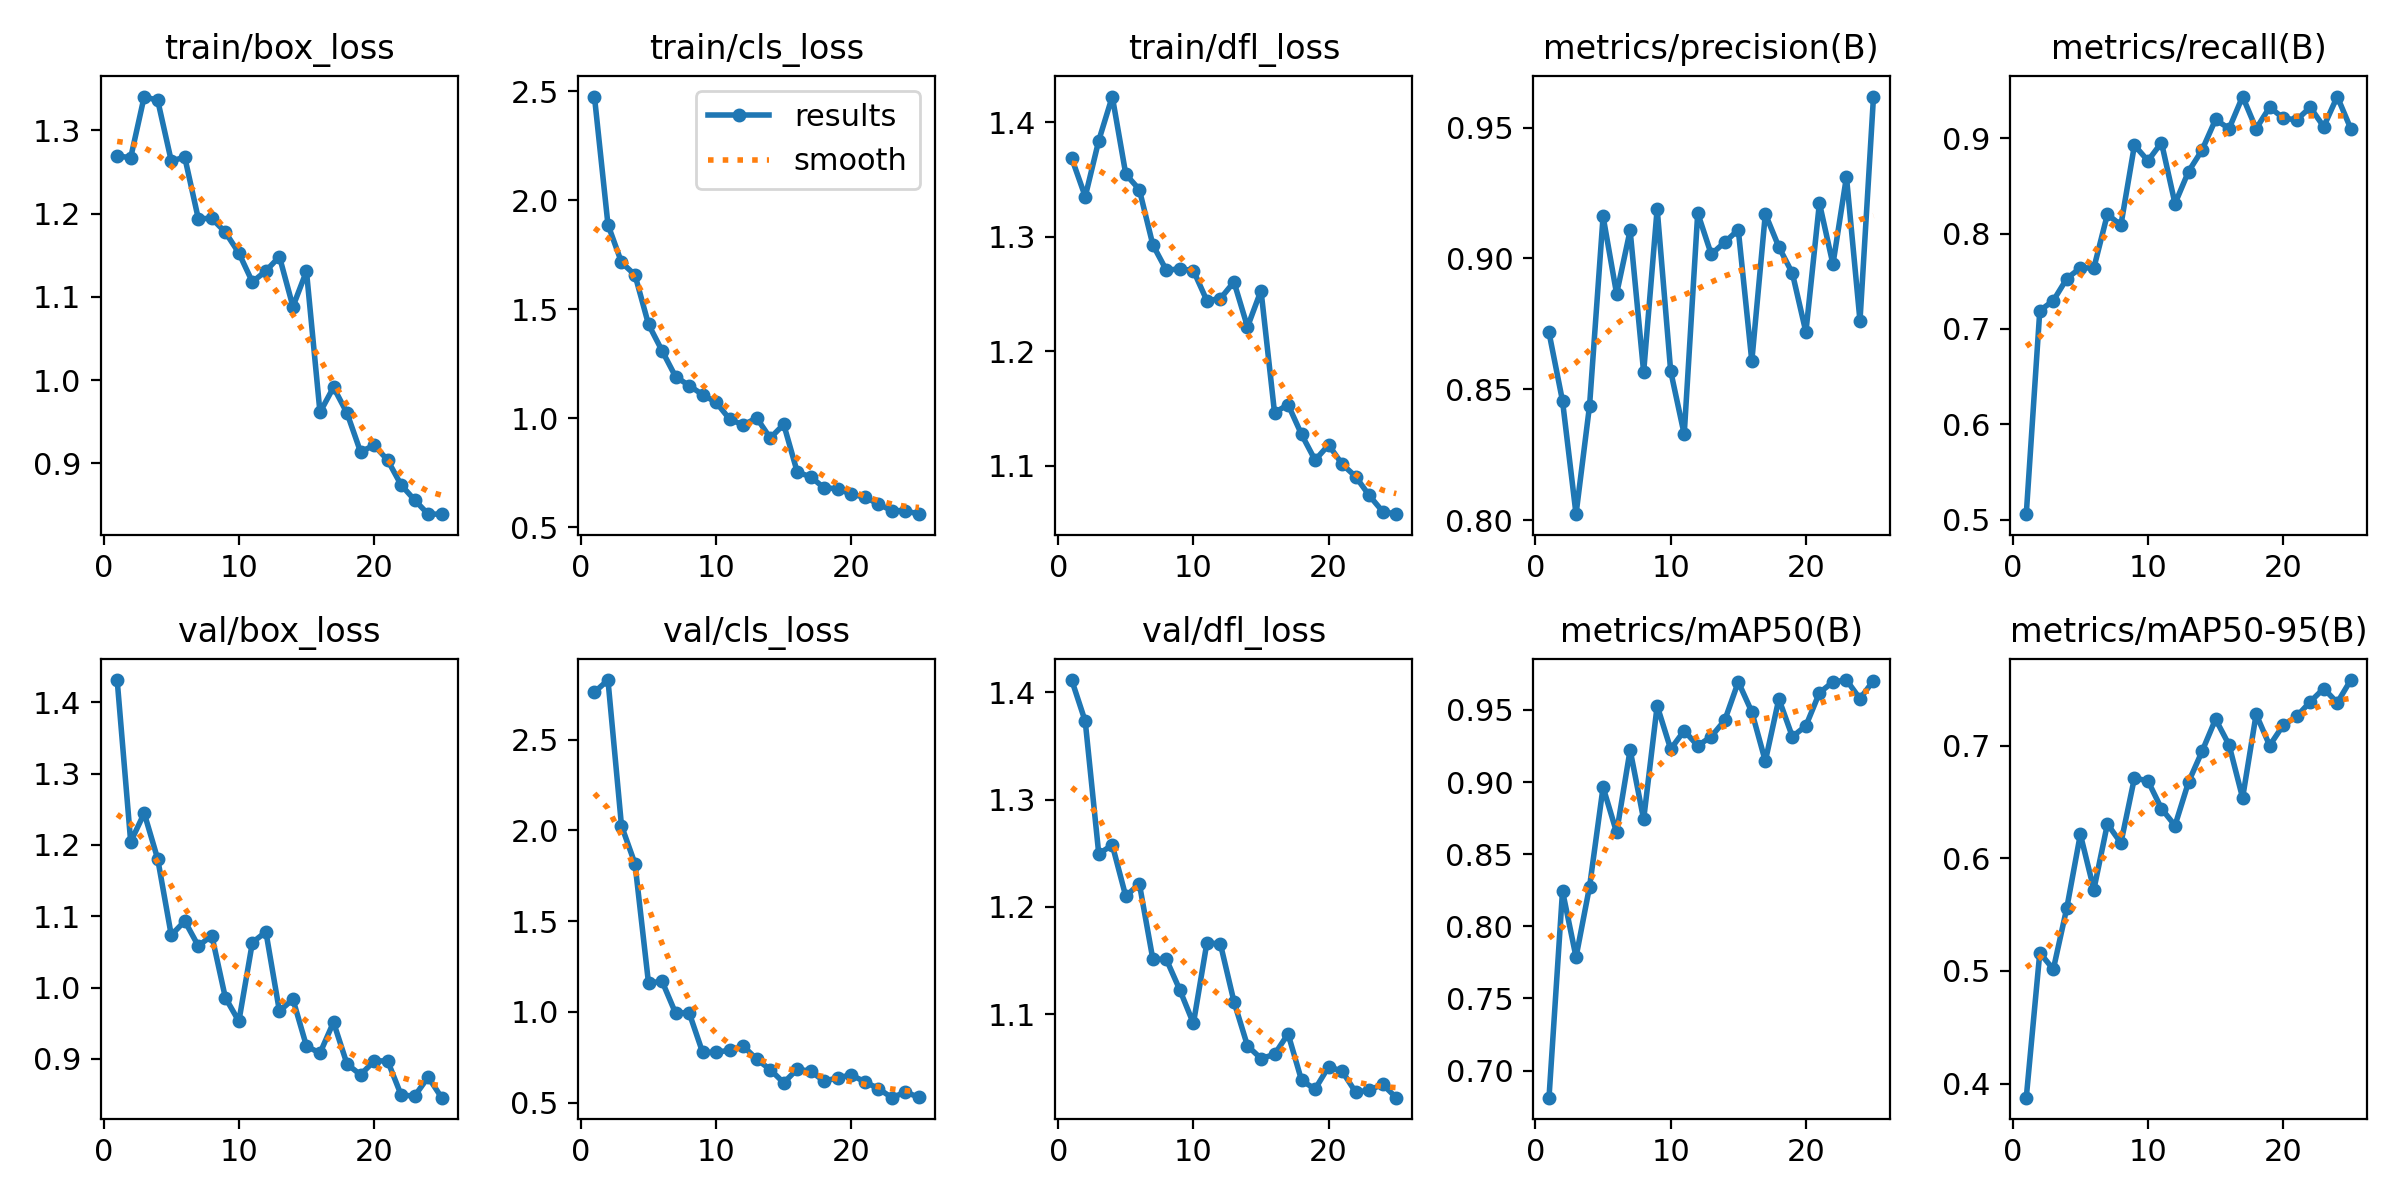

Data behind this chart, as committed beside it:
epoch, train/box_loss, train/cls_loss, train/dfl_loss, metrics/precision(B), metrics/recall(B), metrics/mAP50(B), metrics/mAP50-95(B), val/box_loss, val/cls_loss, val/dfl_loss, lr/pg0, lr/pg1, lr/pg2
1, 1.269, 2.476, 1.369, 0.8717, 0.5056, 0.6813, 0.3875, 1.431, 2.761, 1.411, 0.0006583, 0.0006583, 0.0006583
2, 1.267, 1.888, 1.335, 0.8456, 0.7191, 0.8245, 0.5161, 1.204, 2.828, 1.373, 0.001272, 0.001272, 0.001272
3, 1.34, 1.715, 1.384, 0.8023, 0.7297, 0.7787, 0.5014, 1.245, 2.025, 1.249, 0.001834, 0.001834, 0.001834
4, 1.336, 1.657, 1.422, 0.8438, 0.7528, 0.8275, 0.556, 1.18, 1.815, 1.258, 0.001762, 0.001762, 0.001762
5, 1.263, 1.43, 1.355, 0.9161, 0.764, 0.8964, 0.6212, 1.073, 1.157, 1.21, 0.001762, 0.001762, 0.001762
6, 1.268, 1.31, 1.341, 0.8865, 0.764, 0.8651, 0.5721, 1.093, 1.169, 1.222, 0.001683, 0.001683, 0.001683
7, 1.194, 1.19, 1.293, 0.9107, 0.8202, 0.9223, 0.6304, 1.058, 0.9928, 1.151, 0.001604, 0.001604, 0.001604
8, 1.194, 1.149, 1.271, 0.8566, 0.809, 0.8741, 0.6135, 1.073, 0.9957, 1.151, 0.001525, 0.001525, 0.001525
9, 1.178, 1.108, 1.272, 0.919, 0.8928, 0.9528, 0.6713, 0.9859, 0.7767, 1.122, 0.001446, 0.001446, 0.001446
10, 1.153, 1.073, 1.27, 0.857, 0.8764, 0.9228, 0.6685, 0.9527, 0.7769, 1.091, 0.001366, 0.001366, 0.001366
11, 1.118, 0.9951, 1.244, 0.8328, 0.8955, 0.9356, 0.644, 1.063, 0.7886, 1.167, 0.001287, 0.001287, 0.001287
12, 1.131, 0.9682, 1.246, 0.9173, 0.8315, 0.9251, 0.629, 1.078, 0.8117, 1.165, 0.001208, 0.001208, 0.001208
13, 1.148, 1.001, 1.26, 0.9016, 0.8652, 0.9315, 0.6676, 0.9669, 0.7389, 1.112, 0.001129, 0.001129, 0.001129
14, 1.088, 0.9087, 1.221, 0.9062, 0.8876, 0.9428, 0.6948, 0.9836, 0.6818, 1.07, 0.00105, 0.00105, 0.00105
15, 1.131, 0.9712, 1.253, 0.911, 0.9198, 0.9695, 0.7234, 0.9179, 0.6089, 1.059, 0.0009704, 0.0009704, 0.0009704
16, 0.9614, 0.7525, 1.146, 0.8608, 0.9101, 0.9486, 0.7005, 0.9081, 0.6846, 1.062, 0.0008912, 0.0008912, 0.0008912
17, 0.9914, 0.7303, 1.153, 0.917, 0.9438, 0.9144, 0.6535, 0.9514, 0.672, 1.082, 0.000812, 0.000812, 0.000812
18, 0.9606, 0.679, 1.127, 0.9044, 0.9101, 0.9576, 0.7277, 0.8928, 0.6173, 1.038, 0.0007328, 0.0007328, 0.0007328
19, 0.9139, 0.6769, 1.105, 0.8944, 0.9326, 0.9314, 0.7, 0.8777, 0.6374, 1.03, 0.0006536, 0.0006536, 0.0006536
20, 0.9219, 0.6496, 1.118, 0.8719, 0.9214, 0.9389, 0.718, 0.897, 0.6515, 1.051, 0.0005744, 0.0005744, 0.0005744
21, 0.9042, 0.6384, 1.101, 0.9212, 0.9193, 0.9618, 0.7258, 0.8973, 0.6146, 1.047, 0.0004952, 0.0004952, 0.0004952
22, 0.8743, 0.6051, 1.091, 0.8978, 0.9326, 0.9694, 0.7388, 0.8494, 0.577, 1.027, 0.000416, 0.000416, 0.000416
23, 0.8562, 0.5756, 1.074, 0.9312, 0.9122, 0.9707, 0.7505, 0.8477, 0.527, 1.029, 0.0003368, 0.0003368, 0.0003368
24, 0.8392, 0.5748, 1.06, 0.8762, 0.9438, 0.9577, 0.738, 0.8745, 0.5579, 1.034, 0.0002576, 0.0002576, 0.0002576
25, 0.8393, 0.5592, 1.058, 0.9619, 0.9101, 0.9703, 0.7581, 0.8456, 0.5291, 1.022, 0.0001784, 0.0001784, 0.0001784
